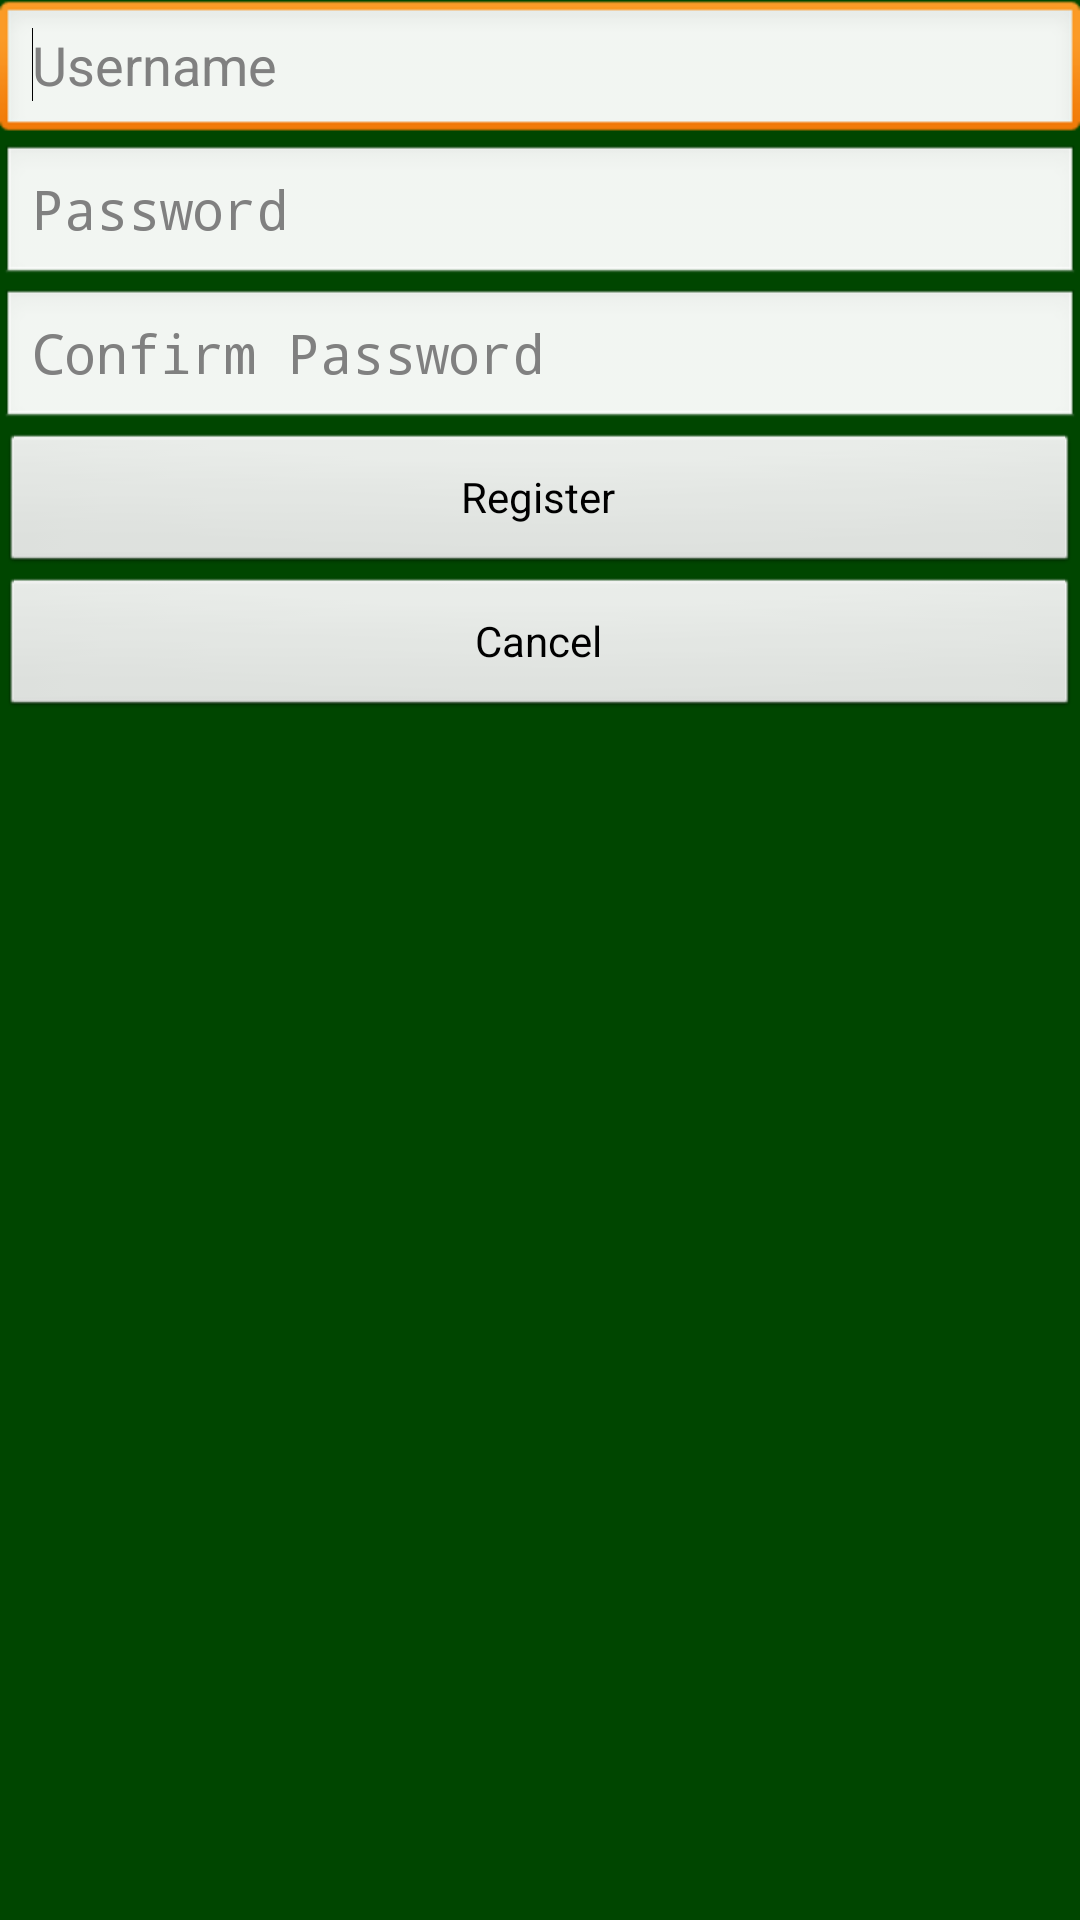

Layout XML and referenced resources for this Android screen:
<!-- AndroidManifest.xml: application theme AppTheme -->
<!-- res/layout/activity_register.xml -->
<FrameLayout xmlns:android="http://schemas.android.com/apk/res/android"
    xmlns:tools="http://schemas.android.com/tools"
    android:layout_width="match_parent"
    android:layout_height="match_parent"
    android:background="@color/background_standard"
    tools:context=".RegistrationActivity" >

    

    

    <LinearLayout
        android:id="@+id/Registration_Page"
        android:layout_width="match_parent"
        android:layout_height="match_parent"
        android:orientation="vertical" >

        <LinearLayout
            android:layout_width="match_parent"
            android:layout_height="wrap_content" >

            <EditText
                android:id="@+id/Username_Reg"
                android:layout_width="match_parent"
                android:layout_height="wrap_content"
                android:ems="10"
                android:hint="@string/username_text"
                android:inputType="text" >

                <requestFocus />
            </EditText>
        </LinearLayout>

        <LinearLayout
            android:layout_width="match_parent"
            android:layout_height="wrap_content" >

            <EditText
                android:id="@+id/PassRegOne"
                android:layout_width="match_parent"
                android:layout_height="match_parent"
                android:ems="10"
                android:hint="@string/password_text"
                android:inputType="textPassword" />

        </LinearLayout>

        <LinearLayout
            android:layout_width="match_parent"
            android:layout_height="wrap_content" >

            <EditText
                android:id="@+id/PassRegTwo"
                android:layout_width="match_parent"
                android:layout_height="wrap_content"
                android:ems="10"
                android:hint="@string/confirm_password"
                android:inputType="textPassword" />

        </LinearLayout>

        <Button
            android:id="@+id/cancelAddAccount"
            android:layout_width="match_parent"
            android:layout_height="wrap_content"
            android:onClick="registerUser"
            android:text="@string/register_button" />

        <Button
            android:id="@+id/button2"
            android:layout_width="match_parent"
            android:layout_height="wrap_content"
            android:onClick="cancelReg"
            android:text="@string/cancel_text" />

    </LinearLayout>

    <TableRow
        android:id="@+id/tableRow1"
        android:layout_width="match_parent"
        android:layout_height="match_parent" >
    </TableRow>

</FrameLayout>
<!-- resources referenced by this layout -->
<resources>
  <color name="background_standard">#004600</color>
  <string name="cancel_text">Cancel</string>
  <string name="confirm_password">Confirm Password</string>
  <string name="password_text">Password</string>
  <string name="register_button">Register</string>
  <string name="username_text">Username</string>
  <style name="AppTheme" parent="AppBaseTheme">
          
      </style>
  <style name="AppBaseTheme" parent="android:Theme.Light">
          
      </style>
</resources>
